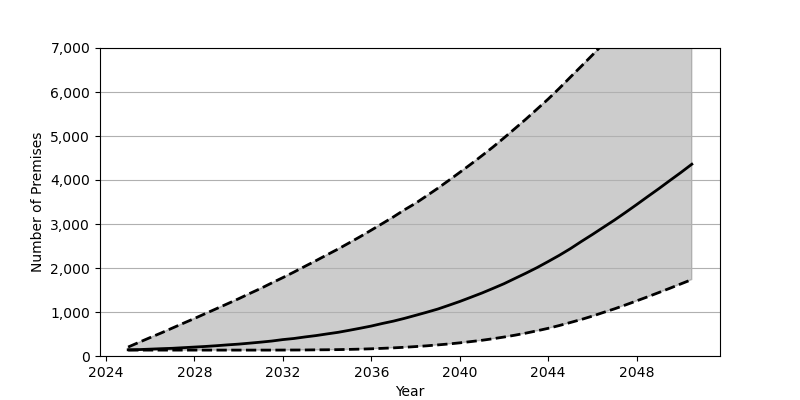

The table this chart was drawn from, first rows:
Date, Low, Base, High
2025-01, 134, 141, 204
2025-07, 134, 146, 312
2026-01, 134, 156, 420
2026-07, 134, 166, 524
2027-01, 134, 175, 635
2027-07, 134, 189, 744
2028-01, 134, 203, 853
2028-07, 134, 217, 965
2029-01, 134, 234, 1077
2029-07, 134, 253, 1188
2030-01, 134, 270, 1302
2030-07, 134, 292, 1420
2031-01, 134, 315, 1536
2031-07, 134, 340, 1660
2032-01, 135, 373, 1782
2032-07, 136, 398, 1907
2033-01, 137, 433, 2039
2033-07, 140, 464, 2167
2034-01, 142, 502, 2301
2034-07, 145, 538, 2431
2035-01, 150, 584, 2572
2035-07, 156, 631, 2712
2036-01, 164, 681, 2861
2036-07, 174, 739, 3010
2037-01, 185, 793, 3162
2037-07, 198, 855, 3322
2038-01, 214, 924, 3471
2038-07, 231, 993, 3638
2039-01, 252, 1066, 3810
2039-07, 273, 1151, 3988
2040-01, 299, 1239, 4173
2040-07, 327, 1334, 4358
2041-01, 357, 1431, 4552
2041-07, 392, 1535, 4747
2042-01, 431, 1643, 4957
2042-07, 473, 1763, 5169
2043-01, 521, 1884, 5387
2043-07, 573, 2009, 5611
2044-01, 629, 2147, 5840
2044-07, 692, 2287, 6081
2045-01, 761, 2439, 6337
2045-07, 830, 2602, 6585
2046-01, 907, 2762, 6841
2046-07, 990, 2925, 7097
2047-01, 1072, 3090, 7357
2047-07, 1160, 3262, 7629
2048-01, 1253, 3441, 7899
2048-07, 1345, 3622, 8176
2049-01, 1442, 3802, 8453
2049-07, 1538, 3986, 8730
2050-01, 1639, 4170, 9010
2050-07, 1737, 4359, 9295
